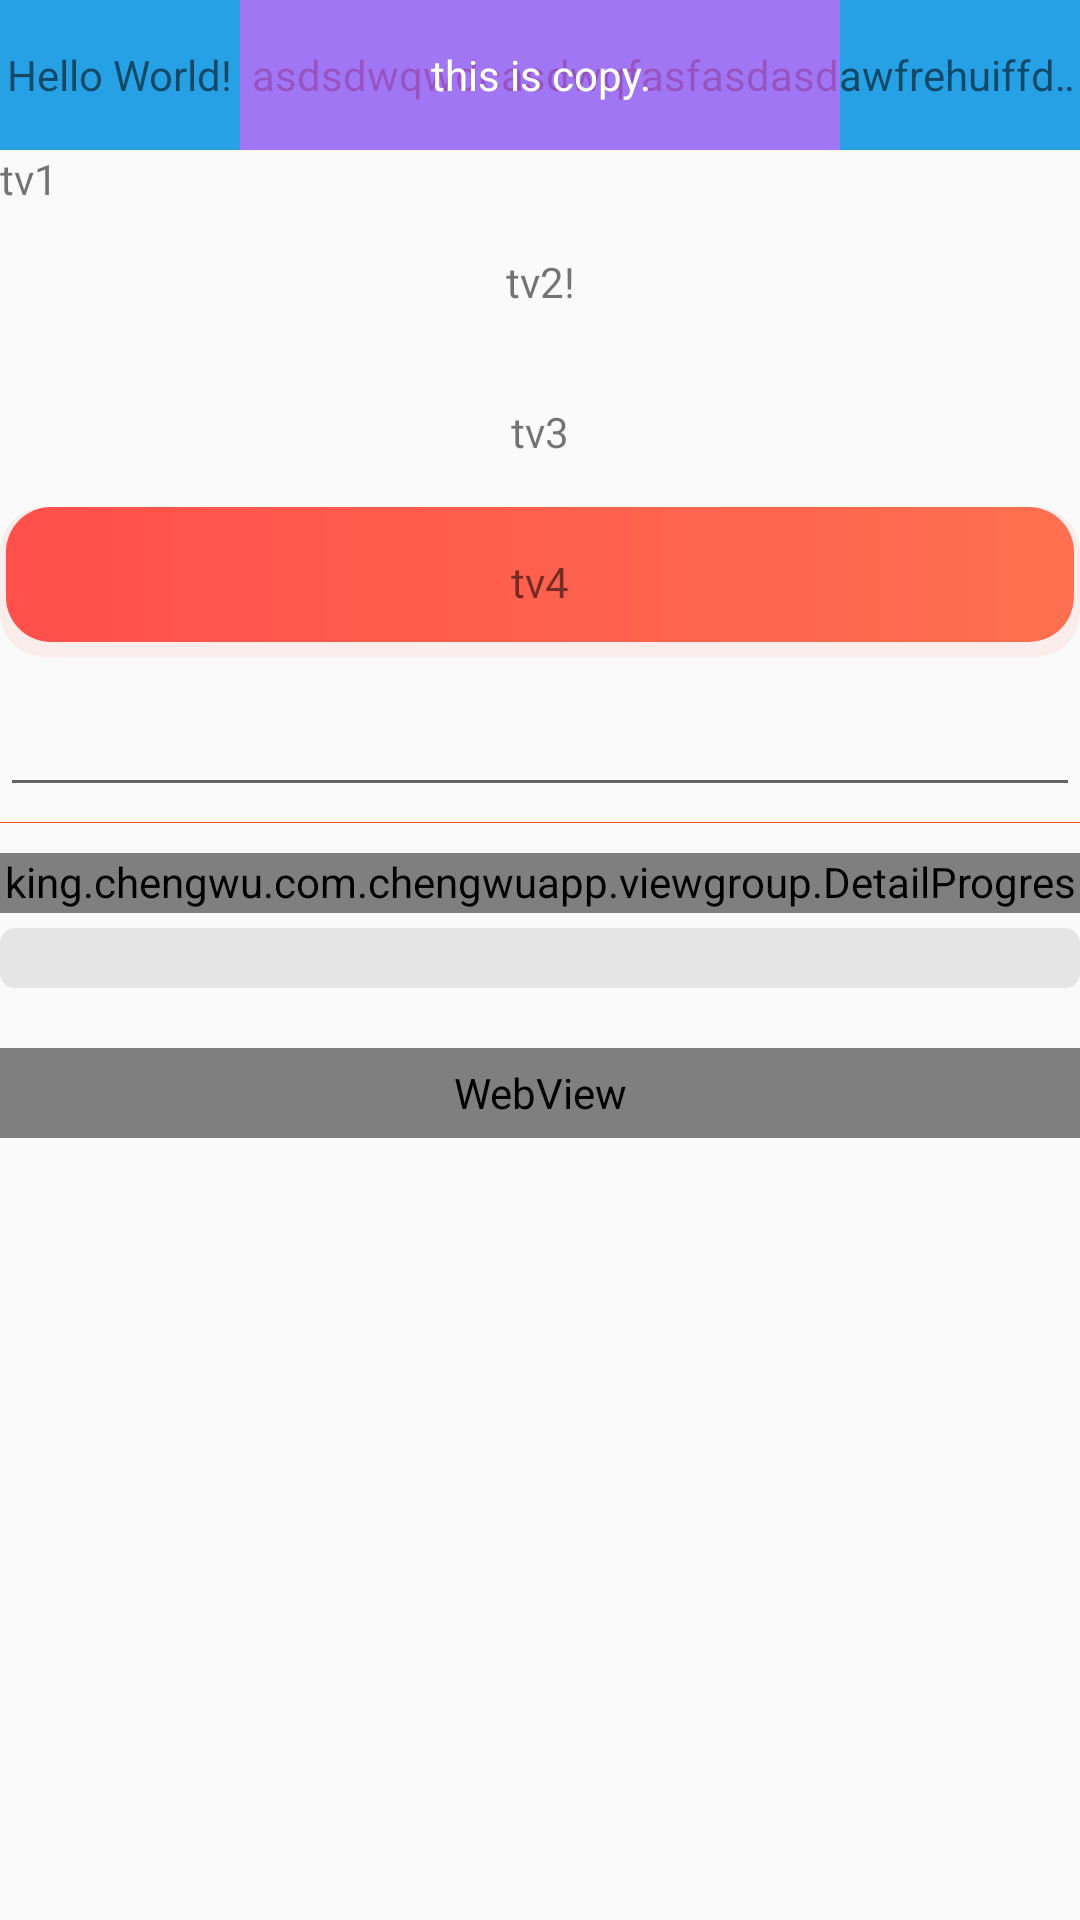

Here is an Android app screen rendered from its layout file. Give the layout XML and the strings, colors and styles it references.
<!-- AndroidManifest.xml: activity theme FingerprintTheme -->
<!-- res/layout/activity_main.xml -->
<?xml version="1.0" encoding="utf-8"?>
<LinearLayout xmlns:android="http://schemas.android.com/apk/res/android"
    xmlns:tools="http://schemas.android.com/tools"
    android:layout_width="match_parent"
    android:layout_height="match_parent"
    android:orientation="vertical"
    tools:context="king.chengwu.com.chengwuapp.MainActivity">

    <FrameLayout
        android:layout_width="match_parent"
        android:layout_height="wrap_content">

        <TextView
            android:id="@+id/tv"
            android:layout_width="match_parent"
            android:layout_height="50dp"
            android:background="#27a1e5"
            android:ellipsize="marquee"
            android:focusable="true"
            android:focusableInTouchMode="true"
            android:gravity="center"
            android:marqueeRepeatLimit="marquee_forever"
            android:scrollHorizontally="true"
            android:singleLine="true"
            android:text="Hello World!  asdsdwqwdcasdwqfasfasdasdawfrehuiffdsdsadfghjlffdscsdfgjhgdf" />

        <TextView
            android:id="@+id/tvCopy"
            android:layout_width="200dp"
            android:layout_height="50dp"
            android:layout_gravity="center_horizontal"
            android:background="#99f25aff"
            android:ellipsize="marquee"
            android:focusable="true"
            android:focusableInTouchMode="true"
            android:gravity="center"
            android:marqueeRepeatLimit="marquee_forever"
            android:scrollHorizontally="true"
            android:singleLine="true"
            android:text="this is copy."
            android:textColor="#fff" />
    </FrameLayout>

    <TextView
        android:id="@+id/tv1"
        android:layout_width="match_parent"
        android:layout_height="wrap_content"
        android:text="tv1" />

    <TextView
        android:id="@+id/tv2"
        android:layout_width="match_parent"
        android:layout_height="50dp"
        android:gravity="center"
        android:text="tv2!" />

    <TextView
        android:id="@+id/tv3"
        android:layout_width="match_parent"
        android:layout_height="50dp"
        android:gravity="center"
        android:text="tv3" />

    <TextView
        android:id="@+id/tv4"
        android:layout_width="match_parent"
        android:layout_height="50dp"
        android:background="@drawable/shadow_test"
        android:gravity="center"
        android:text="tv4" />

    <EditText
        android:id="@+id/edit"
        android:layout_width="match_parent"
        android:layout_height="50dp"
        android:gravity="bottom" />

    <View
        android:layout_width="match_parent"
        android:layout_height="1px"
        android:layout_marginTop="5dp"
        android:background="#f25a2b" />

    <king.chengwu.com.chengwuapp.viewgroup.DetailProgressBar
        android:id="@+id/progressBarCustom"
        android:layout_width="match_parent"
        android:layout_height="20dp"
        android:layout_marginTop="10dp"
        android:background="@drawable/progress_bar" />

    <ProgressBar
        android:id="@+id/progressBar"
        android:layout_width="match_parent"
        android:layout_height="20dp"
        android:layout_marginTop="5dp"
        android:indeterminateDrawable="@android:drawable/progress_indeterminate_horizontal"
        android:indeterminateOnly="false"
        android:max="100"
        android:progressDrawable="@drawable/progress_bar" />

    <WebView
        android:id="@+id/mainWebview"
        android:layout_width="match_parent"
        android:layout_height="30dp"
        android:layout_marginTop="20dp"
        android:background="@drawable/shadow_test" />
</LinearLayout>
<!-- resources referenced by this layout -->
<resources>
  <!-- drawable progress_bar (drawable) -->
  <?xml version="1.0" encoding="utf-8"?>
  <layer-list xmlns:android="http://schemas.android.com/apk/res/android">
      <item android:id="@android:id/background">
          <shape>
              <corners android:radius="5dp" />
              <solid android:color="#e5e5e5" />
          </shape>
      </item>
      <item android:id="@android:id/progress">
          <clip>
              <shape>
                  <corners android:radius="5dp" />
                  <gradient
                      android:angle="180"
                      android:endColor="#058cfd"
                      android:startColor="#05affd" />
              </shape>
          </clip>
      </item>
  </layer-list>
  <!-- drawable shadow_test (drawable) -->
  <?xml version="1.0" encoding="utf-8"?>
  <layer-list xmlns:android="http://schemas.android.com/apk/res/android">
      
      
  
      
      
      <item
          android:bottom="5dp"
          android:left="2dp"
          android:right="2dp">
          <shape xmlns:android="http://schemas.android.com/apk/res/android">
              <corners android:radius="15dp" />
              <gradient
                  android:angle="180"
                  android:endColor="#ff4f4c"
                  android:startColor="#fe724f" />
          </shape>
      </item>
      <item>
          <shape>
              <solid android:color="#15ff544d" />
              <corners android:radius="15dp" />
          </shape>
      </item>
  </layer-list>
  <style name="FingerprintTheme" parent="Theme.AppCompat.Light.DarkActionBar">
          
          <item name="colorPrimary">@color/colorPrimary</item>
          <item name="colorPrimaryDark">@color/colorPrimaryDark</item>
          <item name="colorAccent">@color/colorAccent</item>
      </style>
  <color name="colorPrimary">#3F51B5</color>
  <color name="colorPrimaryDark">#303F9F</color>
  <color name="colorAccent">#FF4081</color>
</resources>
